The GitHub repository rolfSnahre/KeyRec contains a labelled image folder "Dataset" with 2 categories: key, no key. Examples follow, each with its label.

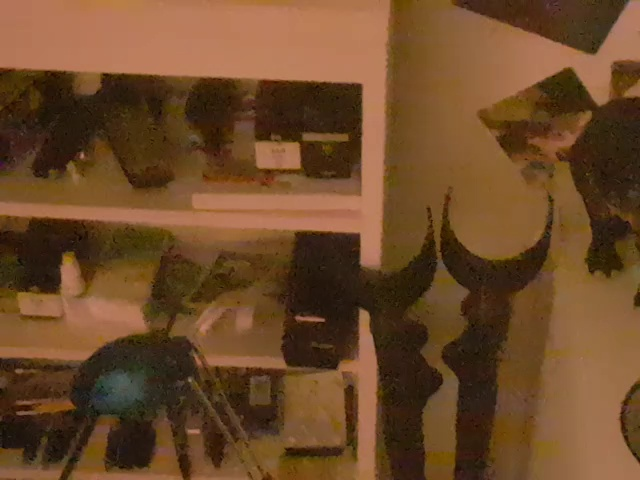
Label: key

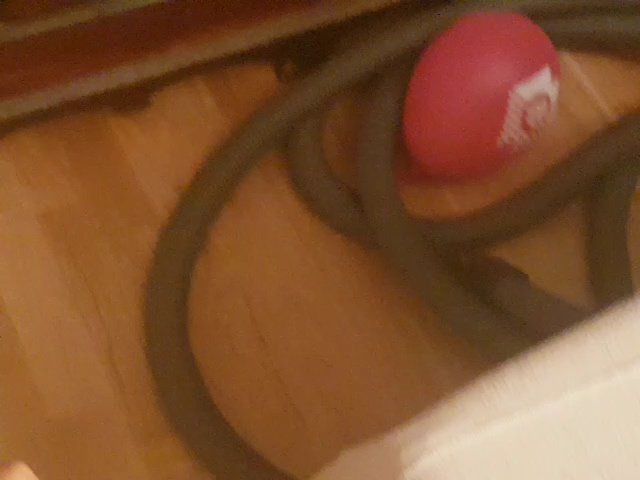
Label: no key

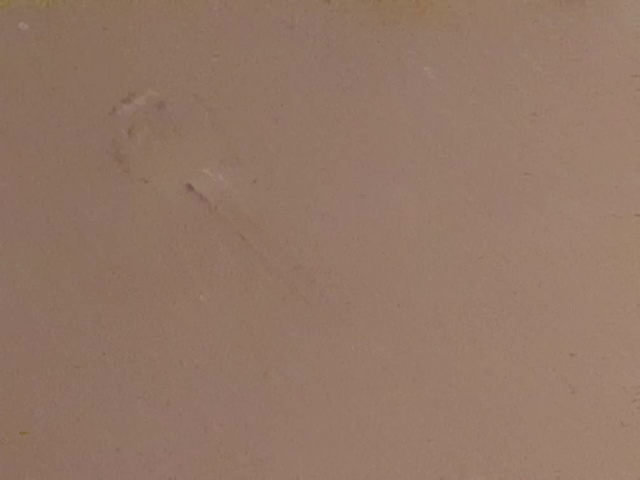
Label: key

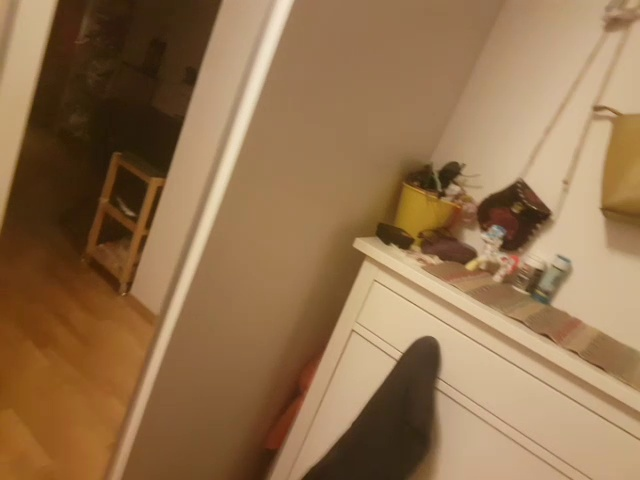
Label: no key

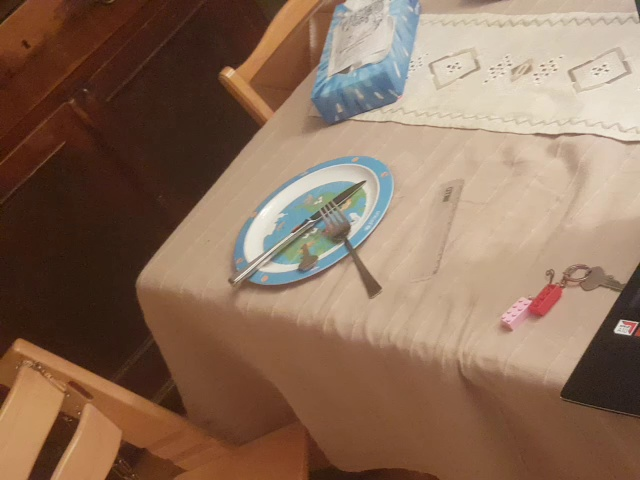
Label: key

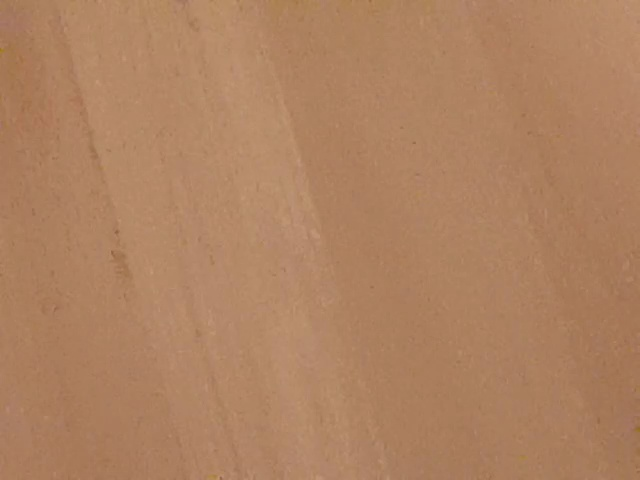
Label: no key
